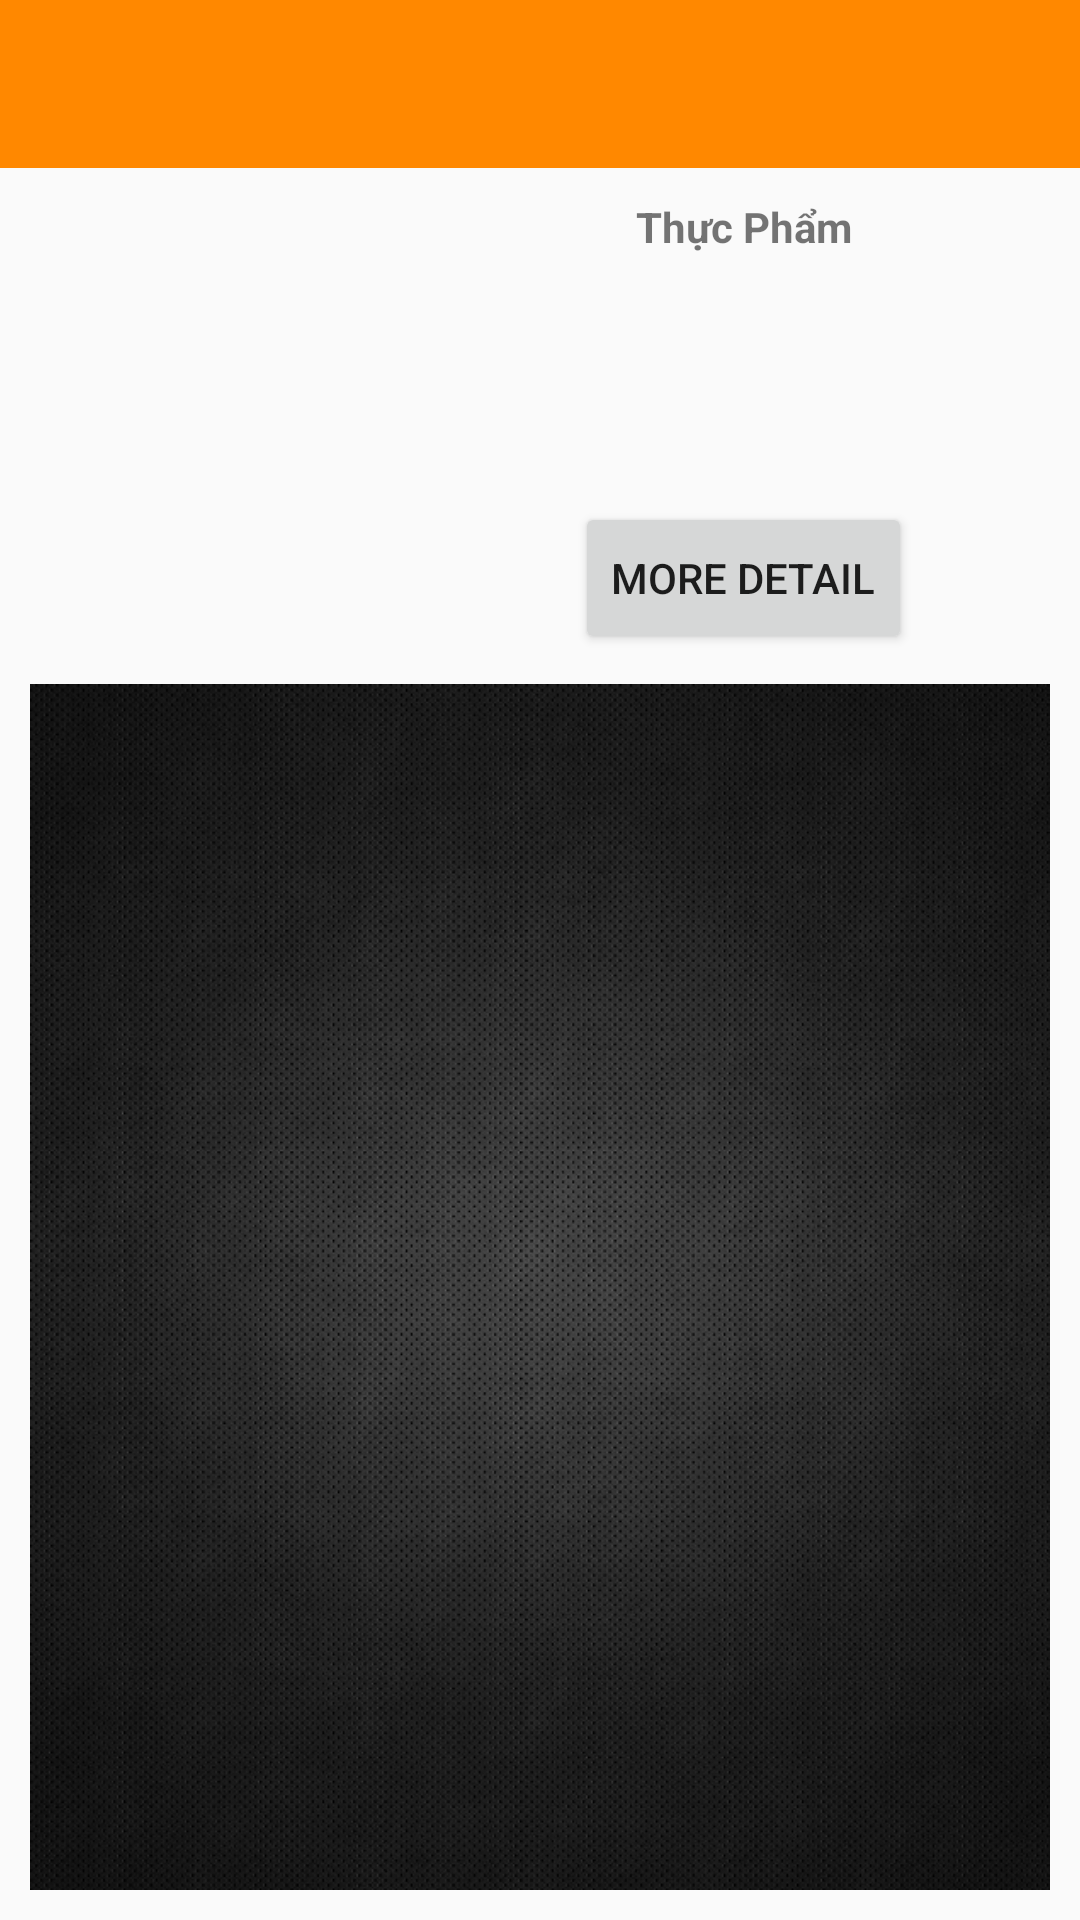

Write the Android layout XML for this screen, with the resource values it uses.
<!-- AndroidManifest.xml: activity theme AppThemeBaseLab -->
<!-- res/layout/activity_lab.xml -->
<LinearLayout xmlns:android="http://schemas.android.com/apk/res/android"
    xmlns:tools="http://schemas.android.com/tools"
    xmlns:app="http://schemas.android.com/apk/res-auto"
    android:id="@+id/LinearLayout2"
    android:layout_width="match_parent"
    android:layout_height="match_parent"
    android:orientation="vertical"
    android:weightSum="10" >

    <android.support.v7.widget.Toolbar
        android:id="@+id/toolbar"
        android:layout_width="match_parent"
        android:layout_height="?attr/actionBarSize"
        android:background="@color/color_primary"
        app:popupTheme="@style/ThemeOverlay.AppCompat.Light"
        app:theme="@style/ToolbarTheme" />

    <LinearLayout
        android:layout_width="match_parent"
        android:layout_height="0dp"
        android:layout_weight="3"
        android:orientation="horizontal"
        android:padding="10dp"
        android:weightSum="10" >

        <ImageView
            android:id="@+id/image"
            android:layout_width="0dp"
            android:layout_height="match_parent"
            android:layout_weight="4" />

        <LinearLayout
            android:layout_width="0dp"
            android:layout_height="match_parent"
            android:layout_weight="6"
            android:orientation="vertical"
            android:weightSum="3" >

            <TextView
                android:id="@+id/txtDetail"
                android:layout_width="match_parent"
                android:layout_height="0dp"
                android:layout_gravity="center"
                android:layout_weight="1"
                android:gravity="center_horizontal"
                android:text="Thực Phẩm"
                android:textStyle="bold" />

            <TextView
                android:id="@+id/txtNameFood"
                android:layout_width="match_parent"
                android:layout_height="0dp"
                android:layout_weight="1"
                android:paddingLeft="10dp"
                android:text=""
                android:textStyle="bold" />

            <Button
                android:id="@+id/btnTotalCalorie"
                android:layout_width="wrap_content"
                android:layout_height="0dp"
                android:layout_gravity="center_horizontal"
                android:layout_weight="1"
                android:onClick="onClickMoreDetail"
                android:text="More Detail" />
        </LinearLayout>
    </LinearLayout>

    <LinearLayout
        android:id="@+id/chart"
        android:layout_width="match_parent"
        android:layout_height="0dp"
        android:layout_marginBottom="10dp"
        android:layout_marginLeft="10dp"
        android:layout_marginRight="10dp"
        android:layout_weight="7"
        android:background="@drawable/bg5"
        tools:ignore="Orientation" >
    </LinearLayout>

</LinearLayout>
<!-- resources referenced by this layout -->
<resources>
  <color name="color_primary">#FF8800</color>
  <!-- drawable bg5: jpg bitmap (drawable, 210625 bytes) -->
  <style name="ToolbarTheme" parent="Theme.AppCompat">
          <item name="actionMenuTextColor">@color/abc_primary_text_material_dark</item>
          <item name="android:textColorPrimary">@color/abc_primary_text_material_dark</item>
          <item name="android:textColorSecondary">@color/abc_secondary_text_material_dark</item>
      </style>
  <style name="AppThemeBaseLab" parent="Theme.AppCompat.Light">
          <item name="android:windowNoTitle">true</item>
          <item name="windowActionBar">false</item>
          <item name="android:windowFullscreen">true</item>
      </style>
</resources>
